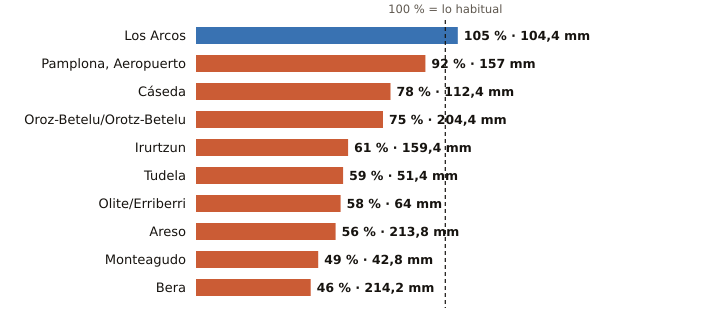

Values plotted in this chart, from the file beside it:
estacion, provincia, indicativo, mm_otono, referencia_mm, pct, periodo_referencia, hasta, hora
Los Arcos, Navarra, 9171K, 104.4, 99.5, 105, 2009-2025, 2026-11-21, 20
Pamplona, Aeropuerto, Navarra, 9263D, 157.0, 170.2, 92, 1991-2020, 2026-11-21, 20
Cáseda, Navarra, 9245X, 112.4, 145.0, 78, 2009-2025, 2026-11-21, 20
Oroz-Betelu/Orotz-Betelu, Navarra, 9228J, 204.4, 271.7, 75, 2011-2025, 2026-11-21, 20
Irurtzun, Navarra, 9274X, 159.4, 259.6, 61, 2010-2025, 2026-11-21, 20
Tudela, Navarra, 9302Y, 51.4, 87.5, 59, 2009-2025, 2026-11-21, 20
Olite/Erriberri, Navarra, 9252X, 64.0, 110.3, 58, 2009-2025, 2026-11-21, 20
Areso, Navarra, 1033X, 213.8, 384.5, 56, 2004-2025, 2026-11-21, 20
Monteagudo, Navarra, 9301X, 42.8, 87.8, 49, 2004-2025, 2026-11-21, 20
Bera, Navarra, 1010X, 214.2, 464.5, 46, 2009-2025, 2026-11-21, 20
